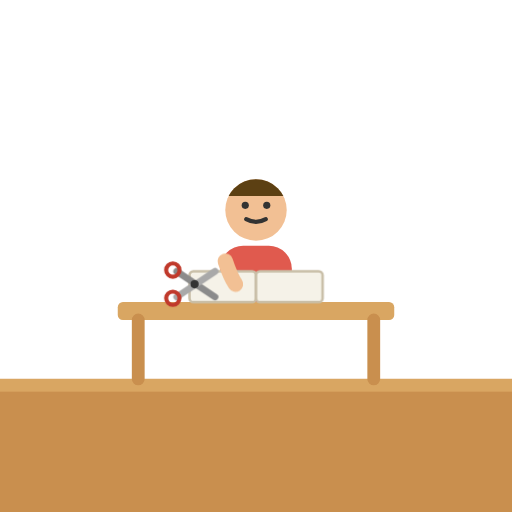
t = 0.00 s
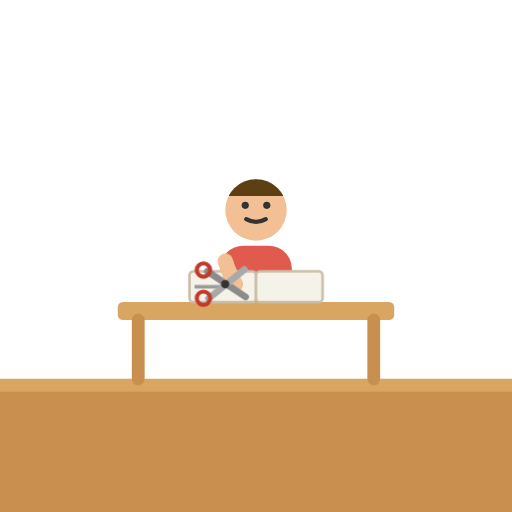
t = 1.17 s
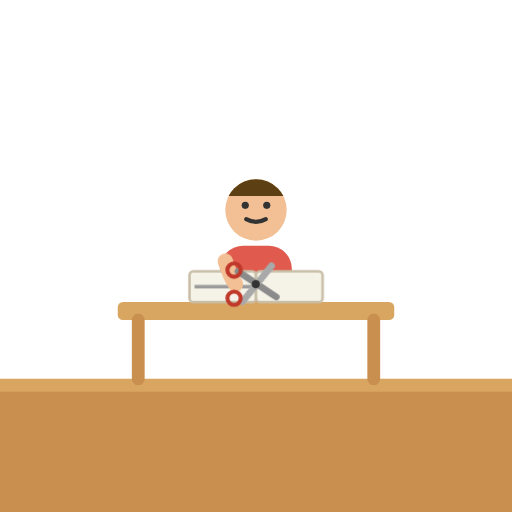
t = 2.34 s
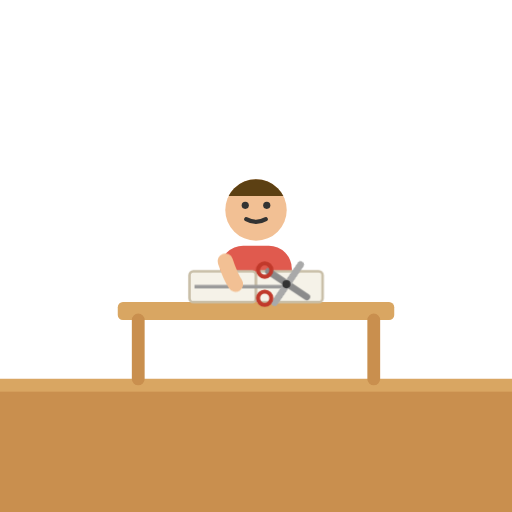
t = 3.51 s
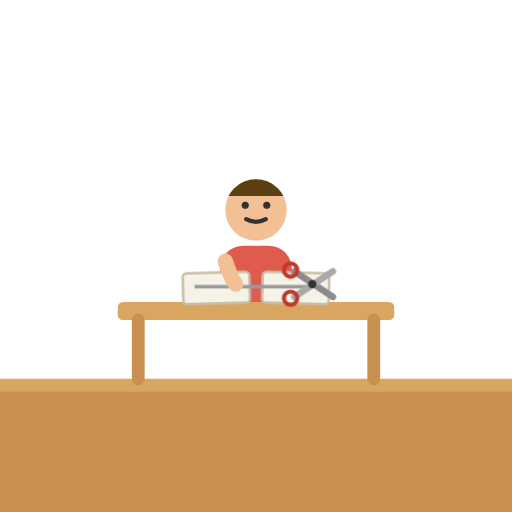
t = 5.20 s
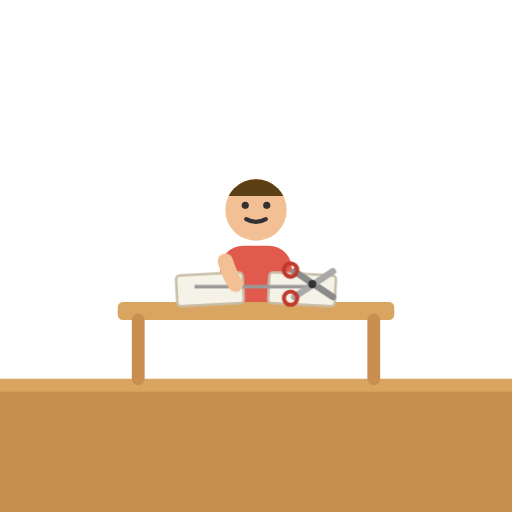
t = 6.50 s

The animated SVG that drew these frames (rendered in a browser with its animation timeline set to each time). Animation: 5 CSS @keyframes rules; one cycle of 6.50 s.

<svg xmlns="http://www.w3.org/2000/svg" viewBox="0 0 200 200">
<style>
@media (prefers-reduced-motion: reduce) { .cudidm { animation: none !important } }
.cudidblade { animation: cudidsn .5s ease-in-out 9 alternate }
@keyframes cudidsn { from { transform: rotate(0) } to { transform: rotate(-22deg) } }
.cudidtravel { animation: cudidtv 4.5s linear forwards }
@keyframes cudidtv { 0% { transform: translateX(0) } 100% { transform: translateX(46px) } }
.cudidcutline { stroke-dasharray: 46; stroke-dashoffset: 46; animation: cudidcl 4.5s linear forwards }
@keyframes cudidcl { to { stroke-dashoffset: 0 } }
.cudidleft { animation: cudidlf 6.5s ease-in-out forwards }
@keyframes cudidlf { 0%, 72% { transform: translate(0,0) rotate(0) } 88%, 100% { transform: translate(-5px,1px) rotate(-3deg) } }
.cudidright { animation: cudidrt 6.5s ease-in-out forwards }
@keyframes cudidrt { 0%, 72% { transform: translate(0,0) rotate(0) } 88%, 100% { transform: translate(5px,1px) rotate(3deg) } }
</style>
<rect x="0" y="148" width="200" height="52" fill="#C98F4E"/><rect x="0" y="148" width="200" height="5" fill="#D9A662"/>
	<rect x="86" y="96" width="28" height="28" rx="9" fill="#E05A4E"/>
	<clipPath id="cudidhair"><rect x="87" y="68" width="26" height="8.6"/></clipPath>
	<circle cx="100" cy="82" r="12" fill="#F2C094"/>
	<circle cx="100" cy="82" r="12" fill="#5C4013" clip-path="url(#cudidhair)"/><circle cx="95.8" cy="80.2" r="1.4" fill="#333"/><circle cx="104.2" cy="80.2" r="1.4" fill="#333"/><path d="M 96.16 85.6 Q 100 87.75999999999999 103.84 85.6" stroke="#333" stroke-width="1.6" fill="none" stroke-linecap="round"/>
	<rect x="46" y="118" width="108" height="7" rx="2" fill="#D9A662"/>
	<path d="M 54 125 L 54 148 M 146 125 L 146 148" stroke="#C98F4E" stroke-width="5" stroke-linecap="round"/><g class="cudidleft cudidm" style="transform-box: fill-box; transform-origin: 50% 50%"><rect x="74" y="106" width="26" height="12" rx="1.5" fill="#f5f2e8" stroke="#c9bfa8" stroke-width="1"/></g>
	<g class="cudidright cudidm" style="transform-box: fill-box; transform-origin: 50% 50%"><rect x="100" y="106" width="26" height="12" rx="1.5" fill="#f5f2e8" stroke="#c9bfa8" stroke-width="1"/></g>
	<path class="cudidcutline cudidm" d="M 76 112 L 122 112" stroke="#9a9a9a" stroke-width="1.4" stroke-dasharray="3 3" fill="none"/>
	<path d="M 88 102 Q 90 108 92 111" stroke="#F2C094" stroke-width="6" fill="none" stroke-linecap="round"/>
	<g class="cudidtravel cudidm">
	<g class="" style="transform-origin: 76px 111px">
	<path d="M 69 106 L 84 116" stroke="#8b8b8b" stroke-width="2.6" stroke-linecap="round"/>
	<g class="cudidblade cudidm" style="transform-origin: 76px 111px"><path d="M 69 116 L 84 106" stroke="#a9a9a9" stroke-width="2.6" stroke-linecap="round"/></g>
	<circle cx="76" cy="111" r="1.6" fill="#333"/>
	<circle cx="67.5" cy="105.5" r="2.6" fill="none" stroke="#c0392b" stroke-width="1.6"/>
	<circle cx="67.5" cy="116.5" r="2.6" fill="none" stroke="#c0392b" stroke-width="1.6"/>
	</g></g>
</svg>
